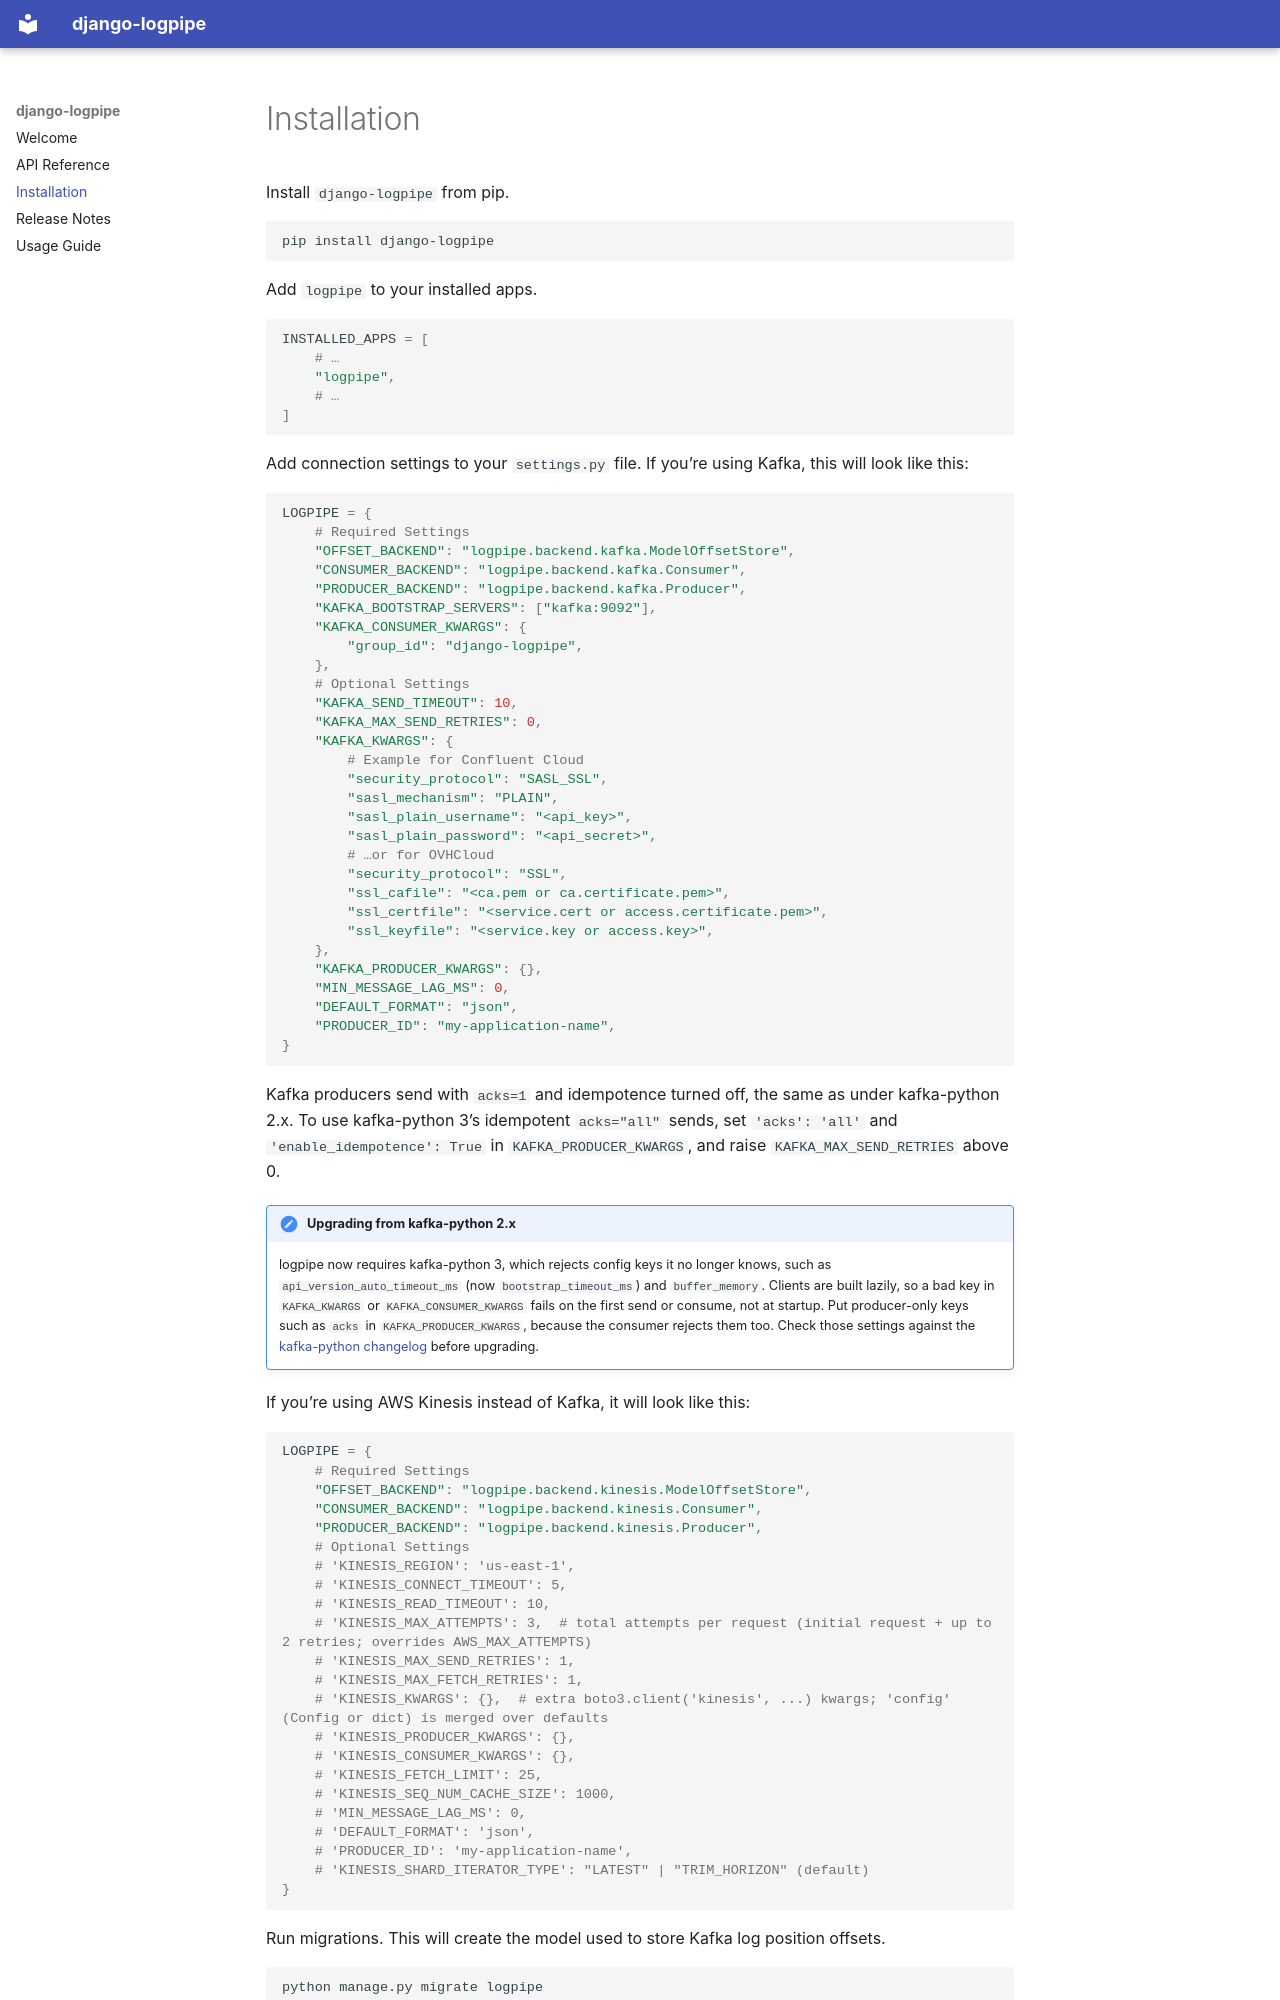

repository: thelabnyc/django-logpipe · page: installation.html · generator: mkdocs

# Installation

Install `django-logpipe` from pip.

```sh
pip install django-logpipe
```

Add `logpipe` to your installed apps.

```py
INSTALLED_APPS = [
    # …
    "logpipe",
    # …
]
```

Add connection settings to your `settings.py` file. If you're using Kafka, this will look like this:

```py
LOGPIPE = {
    # Required Settings
    "OFFSET_BACKEND": "logpipe.backend.kafka.ModelOffsetStore",
    "CONSUMER_BACKEND": "logpipe.backend.kafka.Consumer",
    "PRODUCER_BACKEND": "logpipe.backend.kafka.Producer",
    "KAFKA_BOOTSTRAP_SERVERS": ["kafka:9092"],
    "KAFKA_CONSUMER_KWARGS": {
        "group_id": "django-logpipe",
    },
    # Optional Settings
    "KAFKA_SEND_TIMEOUT": 10,
    "KAFKA_MAX_SEND_RETRIES": 0,
    "KAFKA_KWARGS": {
        # Example for Confluent Cloud
        "security_protocol": "SASL_SSL",
        "sasl_mechanism": "PLAIN",
        "sasl_plain_username": "<api_key>",
        "sasl_plain_password": "<api_secret>",
        # …or for OVHCloud
        "security_protocol": "SSL",
        "ssl_cafile": "<ca.pem or ca.certificate.pem>",
        "ssl_certfile": "<service.cert or access.certificate.pem>",
        "ssl_keyfile": "<service.key or access.key>",
    },
    "KAFKA_PRODUCER_KWARGS": {},
    "MIN_MESSAGE_LAG_MS": 0,
    "DEFAULT_FORMAT": "json",
    "PRODUCER_ID": "my-application-name",
}
```

Kafka producers send with `acks=1` and idempotence turned off, the same as under kafka-python 2.x. To use kafka-python 3's idempotent `acks="all"` sends, set `'acks': 'all'` and `'enable_idempotence': True` in `KAFKA_PRODUCER_KWARGS`, and raise `KAFKA_MAX_SEND_RETRIES` above 0.

!!! note "Upgrading from kafka-python 2.x"
    logpipe now requires kafka-python 3, which rejects config keys it no longer knows, such as `api_version_auto_timeout_ms` (now `bootstrap_timeout_ms`) and `buffer_memory`. Clients are built lazily, so a bad key in `KAFKA_KWARGS` or `KAFKA_CONSUMER_KWARGS` fails on the first send or consume, not at startup. Put producer-only keys such as `acks` in `KAFKA_PRODUCER_KWARGS`, because the consumer rejects them too. Check those settings against the [kafka-python changelog](https://github.com/dpkp/kafka-python/blob/master/CHANGES.md) before upgrading.

If you're using AWS Kinesis instead of Kafka, it will look like this:
